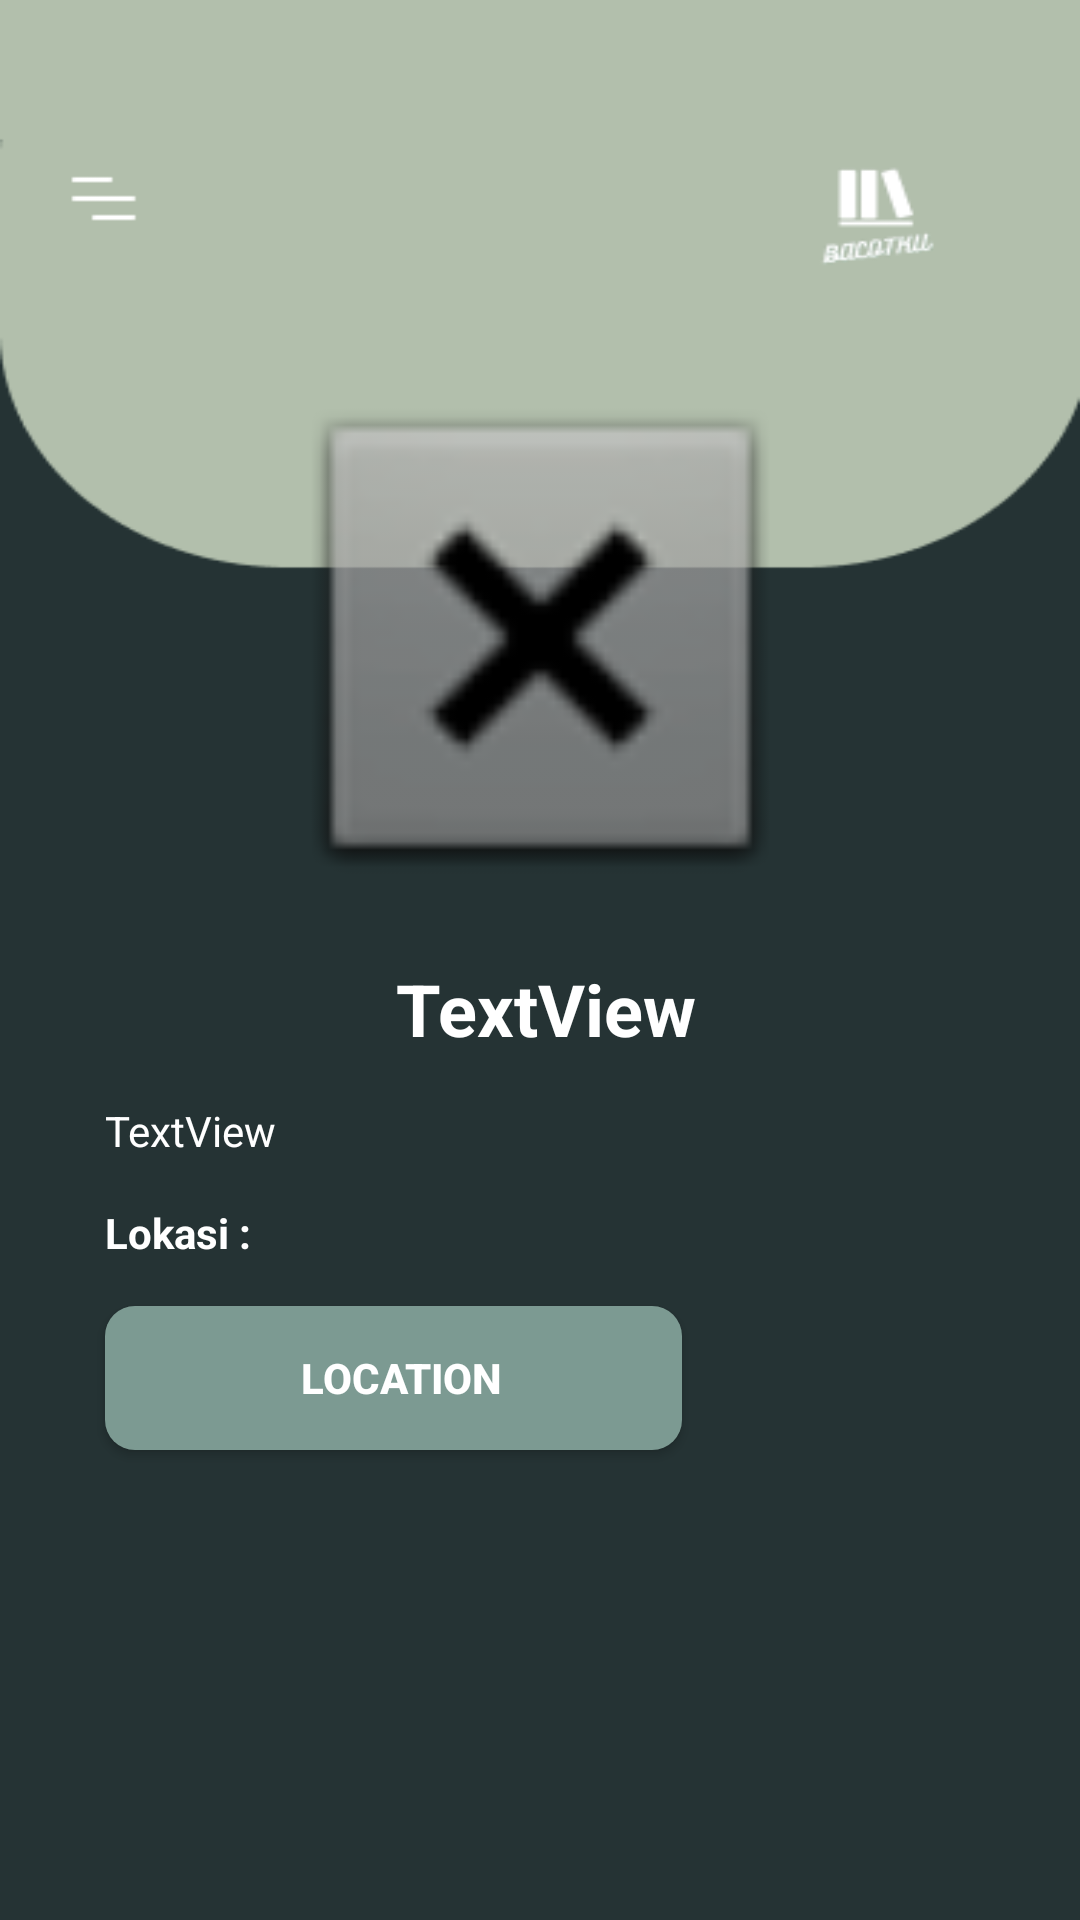

The Android layout XML behind this screen, and the referenced resources:
<!-- AndroidManifest.xml: application theme AppTheme -->
<!-- res/layout/activity_detail.xml -->
<?xml version="1.0" encoding="utf-8"?>
<ScrollView xmlns:android="http://schemas.android.com/apk/res/android"
    xmlns:app="http://schemas.android.com/apk/res-auto"
    xmlns:tools="http://schemas.android.com/tools"
    android:layout_width="match_parent"
    android:layout_height="match_parent"
    android:background="@drawable/detail"
    tools:context=".DetailActivity">

    <LinearLayout
        android:layout_width="match_parent"
        android:layout_height="match_parent"
        android:layout_marginTop="50dp"
        android:orientation="vertical"
        android:paddingBottom="50sp">

        <LinearLayout
            android:layout_width="match_parent"
            android:layout_height="185dp"
            android:layout_marginStart="20dp"
            android:layout_marginTop="70dp"
            android:layout_marginEnd="20dp"
            android:orientation="vertical">

            <ImageView
                android:id="@+id/gambar_detail"
                android:layout_width="371dp"
                android:layout_height="match_parent"
                android:layout_gravity="center_horizontal"
                app:layout_constraintEnd_toEndOf="parent"
                app:layout_constraintStart_toStartOf="parent"
                app:layout_constraintTop_toTopOf="parent"
                app:srcCompat="@android:drawable/btn_dialog" />
        </LinearLayout>

        <LinearLayout
            android:layout_width="match_parent"
            android:layout_height="match_parent"
            android:layout_marginStart="20dp"
            android:layout_marginEnd="16dp"
            android:orientation="vertical">

            <TextView
                android:id="@+id/judul_detail"
                android:layout_width="wrap_content"
                android:layout_height="wrap_content"
                android:layout_gravity="center_horizontal"
                android:layout_margin="15sp"
                android:text="TextView"
                android:textColor="#FFFFFF"
                android:textSize="24sp"
                android:textStyle="bold"
                app:layout_constraintBottom_toBottomOf="parent"
                app:layout_constraintEnd_toEndOf="parent"
                app:layout_constraintHorizontal_bias="1.0"
                app:layout_constraintStart_toStartOf="parent"
                app:layout_constraintTop_toBottomOf="@+id/gambar_detail"
                app:layout_constraintVertical_bias="1.0" />

            <TextView
                android:id="@+id/isi_detail"
                android:layout_width="wrap_content"
                android:layout_height="wrap_content"
                android:layout_marginStart="15sp"
                android:layout_marginBottom="15sp"
                android:text="TextView"
                android:textColor="#FFFFFF" />
        </LinearLayout>

        <LinearLayout
            android:layout_width="match_parent"
            android:layout_height="match_parent"
            android:layout_marginStart="20dp"
            android:layout_marginEnd="16dp"
            android:orientation="vertical"
            android:paddingBottom="10sp">

            <TextView
                android:id="@+id/textView7"
                android:layout_width="wrap_content"
                android:layout_height="wrap_content"
                android:layout_marginStart="15sp"
                android:layout_marginBottom="15sp"
                android:text="Lokasi :"
                android:textColor="#FFFFFF"
                android:textStyle="bold" />

            <Button
                android:id="@+id/lokasi"
                android:layout_width="wrap_content"
                android:layout_height="wrap_content"
                android:layout_marginStart="15sp"
                android:layout_marginBottom="15sp"
                android:background="@drawable/round_dash"
                android:paddingLeft="65dp"
                android:paddingTop="10dp"
                android:paddingRight="60dp"
                android:paddingBottom="10dp"
                android:text="Location"
                android:textColor="#FFFFFF"
                android:textStyle="bold" />
        </LinearLayout>

    </LinearLayout>
</ScrollView>
<!-- resources referenced by this layout -->
<resources>
  <!-- drawable detail: png bitmap (drawable, 6504 bytes) -->
  <!-- drawable round_dash (drawable) -->
  <?xml version="1.0" encoding="utf-8"?>
  <shape xmlns:android="http://schemas.android.com/apk/res/android">
      <solid android:color="@color/greenfresh" />
      <corners android:radius="10dp" />
  </shape>
  <style name="AppTheme" parent="Theme.AppCompat.Light.NoActionBar">
          
          <item name="colorPrimary">@color/colorPrimary</item>
          <item name="colorPrimaryDark">@color/colorPrimaryDark</item>
          <item name="colorAccent">@color/colorAccent</item>
  
      </style>
  <color name="greenfresh">#7C9A92</color>
  <color name="colorPrimary">#4B8BEC</color>
  <color name="colorPrimaryDark">#253334</color>
  <color name="colorAccent">#7C9A92</color>
</resources>
